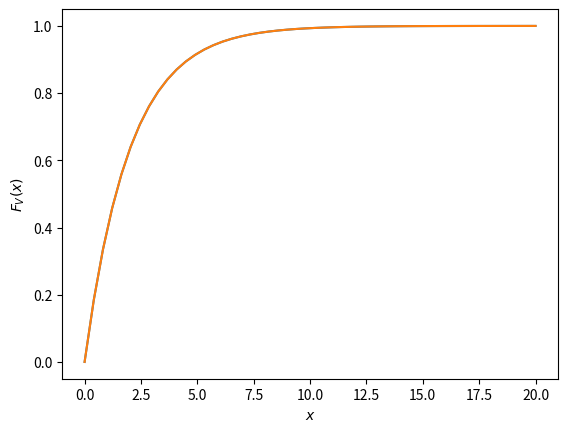

The script that saved this image:
#Importing numpy, scipy, mpmath and pyplot
#6.1.1 CDF
import numpy as np
import matplotlib.pyplot as plt

x = np.linspace(0,20,50)#points on the x axis
simlen = int(1e7) #number of samples
err = [] #declaring probability list
randvar1 = np.random.normal(0,1,simlen)
randvar2= np.random.normal (0,1,simlen)
for i in range(0,50):
	err_ind = np.nonzero((randvar1)**2+(randvar2)**2 < x[i]) #checking probability condition
	err_n = np.size(err_ind) #computing the probability
	err.append(err_n/simlen) #storing the probability values in a list

	
plt.plot(x.T,err)#plotting the CDF
plt.grid() #creating the grid
plt.xlabel('$x$')
plt.ylabel('$F_X(x)$')
#def chi_cdf(x):
  #return 1-exp(-(x)/2)

#vec_chi=scipy.vectorize(chi_cdf)	
plt.plot(x.T, err )#,marker='o')#plotting the CDF
#plt.plot(x,vec_chi(x))
plt.grid() #creating the grid
plt.xlabel('$x$')
plt.ylabel('$F_V(x)$')
#plt.legend(['simulated' , 'Theory'])
plt.show()

